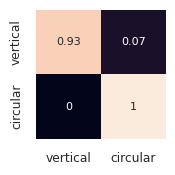

Python code for this plot:
# -*- coding: UTF-8 -*-
# filename: 2 date: 2018/5/13 16:26  
# author: FD
import seaborn as sn
import pandas as pd
import matplotlib.pyplot as plt

array = [[0.93, 0.07], [0, 1.0]]
df_cm = pd.DataFrame(array, ['vertical','circular'],
                  ['vertical','circular'])
#plt.figure(figsize = (10,7))
sn.set(font_scale=0.8)#for label size
sn.heatmap(df_cm, annot=True,annot_kws={"size": 8},cbar=False)# font size
fig=plt.gcf()
fig.set_size_inches(3.3492706944445/2,3.3492706944445/2)
plt.savefig("confusion-matrix.pdf",
            dpi=1000,
            bbox_inches='tight',)